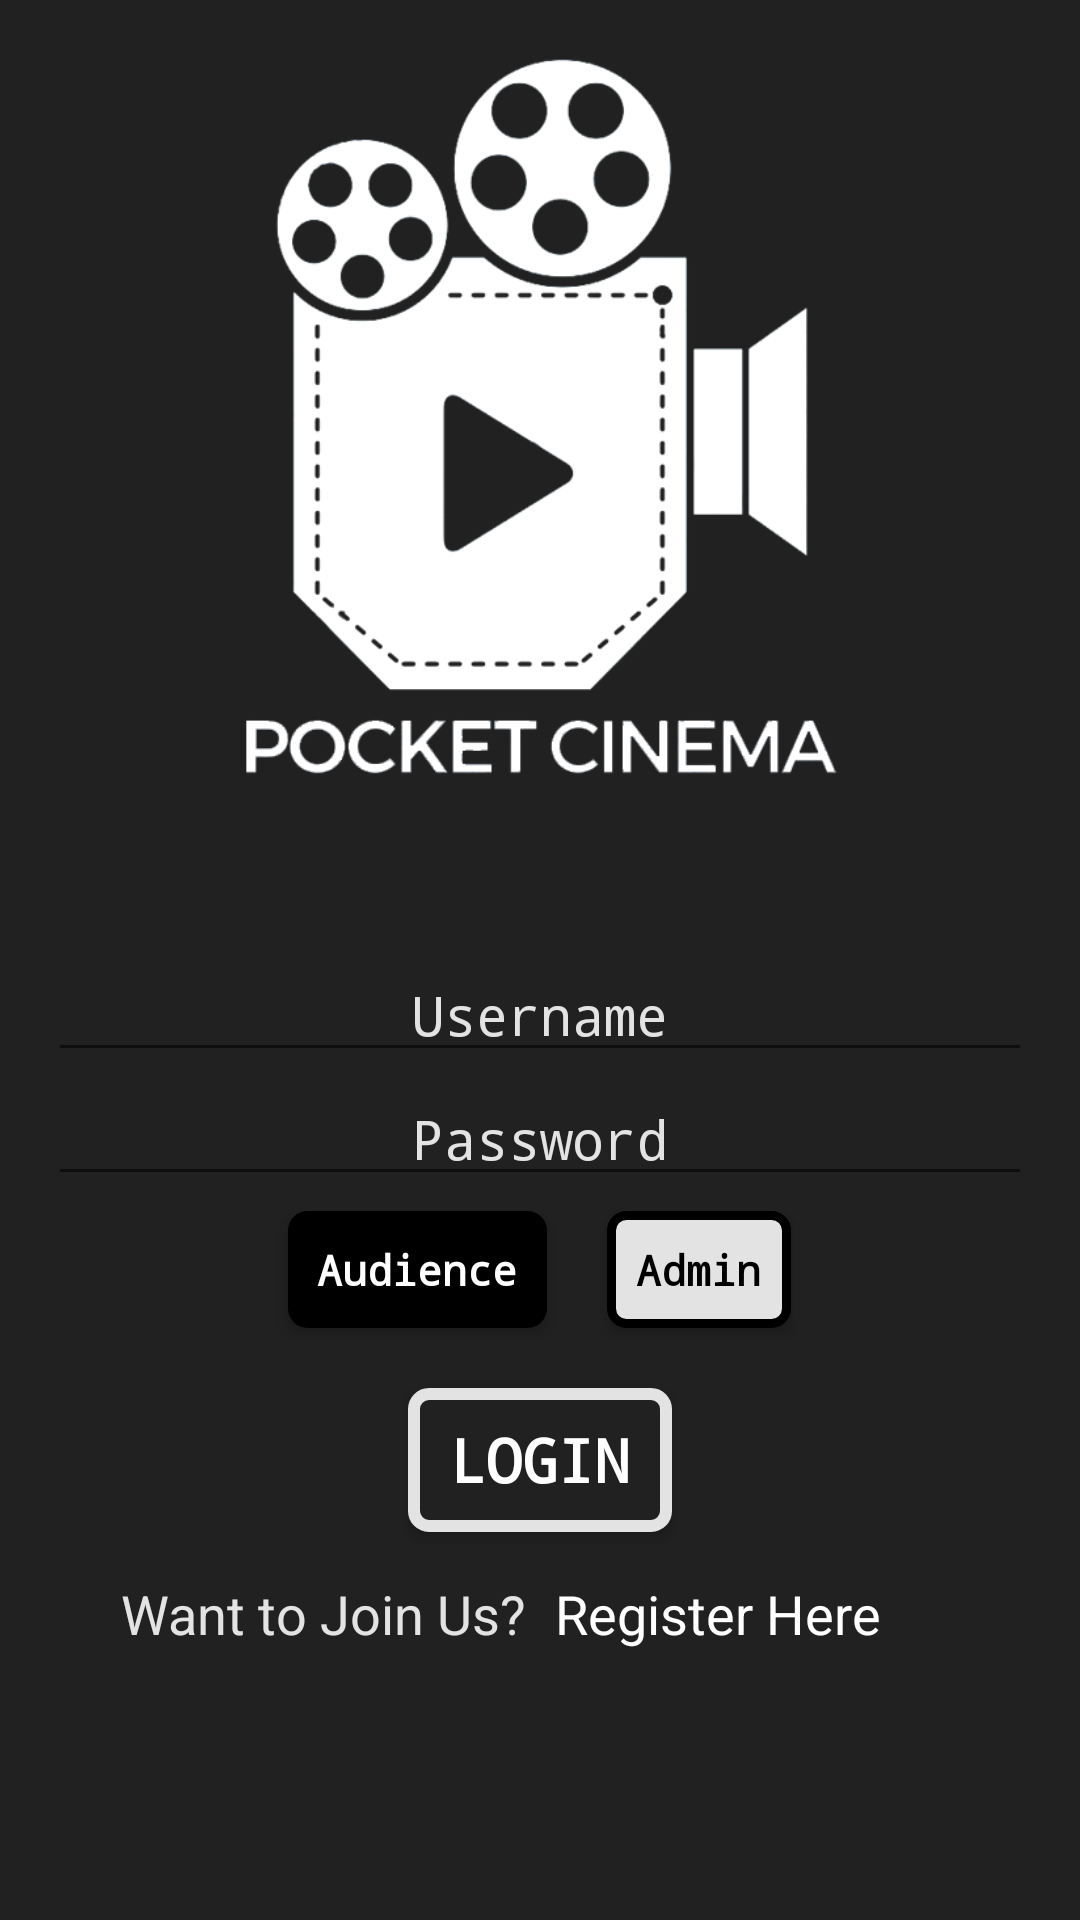

Layout XML and referenced resources for this Android screen:
<!-- AndroidManifest.xml: activity theme Theme.AppCompat.Light.NoActionBar -->
<!-- res/layout/activity_main.xml -->
<?xml version="1.0" encoding="utf-8"?>
<LinearLayout xmlns:android="http://schemas.android.com/apk/res/android"
    xmlns:app="http://schemas.android.com/apk/res-auto"
    xmlns:tools="http://schemas.android.com/tools"
    android:layout_width="match_parent"
    android:layout_height="match_parent"
    android:background="@color/colorPrimaryDark"
    android:orientation="vertical"
    android:paddingLeft="@dimen/activity_horizontal_margin"
    android:paddingTop="@dimen/activity_vertical_margin"
    android:paddingRight="@dimen/activity_horizontal_margin"
    android:paddingBottom="@dimen/activity_vertical_margin"
    tools:context=".MainActivity">


    <ImageView
        android:id="@+id/imageView2"
        android:layout_width="match_parent"
        android:layout_height="250dp"
        android:scaleType="fitCenter"
        android:src="@drawable/pocket_cinema_logo_white" />

    <LinearLayout
        android:layout_width="match_parent"
        android:layout_height="wrap_content"
        android:layout_marginTop="50dp"
        android:orientation="vertical">

        <EditText
            android:id="@+id/editTextUsername"
            android:layout_width="match_parent"
            android:layout_height="wrap_content"
            android:ems="10"
            android:hint="Username"
            android:inputType="textPersonName"
            android:textAlignment="center"
            android:textColor="@color/Shade"
            android:textColorHint="@color/Shade"
            android:textSize="18sp"
            android:typeface="monospace" />

        <EditText
            android:id="@+id/editTextPassword"
            android:layout_width="match_parent"
            android:layout_height="match_parent"
            android:ems="10"
            android:hint="Password"
            android:inputType="textPassword"
            android:textAlignment="center"
            android:textColor="@color/Shade"
            android:textColorHint="@color/Shade"
            android:typeface="monospace" />

        <RadioGroup
            android:id="@+id/roleGroup"
            android:layout_width="match_parent"
            android:layout_height="wrap_content"
            android:gravity="center"
            android:orientation="horizontal">

            <RadioButton
                android:id="@+id/audience_radio"
                android:layout_width="wrap_content"
                android:layout_height="match_parent"
                android:layout_marginStart="10dp"
                android:layout_marginTop="5dp"
                android:layout_marginEnd="10dp"
                android:layout_marginBottom="5dp"
                android:background="@drawable/radio_button_background"
                android:button="@android:color/transparent"
                android:checked="true"
                android:elevation="3dp"
                android:padding="10dp"
                android:text="@string/txt_audience"
                android:textAlignment="center"
                android:textColor="@color/radio_text_color"
                android:textSize="14sp"
                android:textStyle="bold"
                android:typeface="monospace" />

            <RadioButton
                android:id="@+id/admin_radio"
                android:layout_width="wrap_content"
                android:layout_height="match_parent"
                android:layout_marginStart="10dp"
                android:layout_marginTop="5dp"
                android:layout_marginEnd="10dp"
                android:layout_marginBottom="5dp"
                android:background="@drawable/radio_button_background"
                android:button="@android:color/transparent"
                android:elevation="3dp"
                android:padding="10dp"
                android:text="@string/txt_admin"
                android:textAlignment="center"
                android:textColor="@color/radio_text_color"
                android:textSize="14sp"
                android:textStyle="bold"
                android:typeface="monospace" />
        </RadioGroup>

        <Button
            android:id="@+id/login"
            style="@style/Widget.AppCompat.Button.Colored"
            android:layout_width="wrap_content"
            android:layout_height="wrap_content"
            android:layout_gravity="bottom|center"
            android:layout_margin="15dp"
            android:layout_marginTop="200dp"
            android:background="@drawable/white_button_rectangle"
            android:elevation="30dp"
            android:gravity="center"
            android:onClick="GoNext"
            android:padding="10dp"
            android:text="@string/txt_login"
            android:textAlignment="center"
            android:textAllCaps="true"
            android:textColor="@color/button_text_color"
            android:textSize="20sp"
            android:textStyle="bold"
            android:typeface="monospace" />

    </LinearLayout>

    <LinearLayout
        android:layout_width="match_parent"
        android:layout_height="wrap_content"
        android:orientation="horizontal">

        <TextView
            android:id="@+id/textView2"
            android:layout_width="match_parent"
            android:layout_height="wrap_content"
            android:layout_marginEnd="5dp"
            android:layout_weight="1"
            android:text="@string/txt_want_to_join_us"
            android:textAlignment="textEnd"
            android:textColor="@color/Shade"
            android:textSize="18sp" />

        <TextView
            android:id="@+id/register"
            android:layout_width="match_parent"
            android:layout_height="wrap_content"
            android:layout_marginStart="5dp"
            android:layout_weight="1"
            android:onClick="GoNext"
            android:text="@string/txt_register_here"
            android:textColor="@color/white"
            android:textSize="18sp" />
    </LinearLayout>

</LinearLayout>
<!-- resources referenced by this layout -->
<resources>
  <color name="Shade">#e4e3e3</color>
  <color name="colorPrimaryDark">#212121</color>
  <color name="white">#FFFFFF</color>
  <dimen name="activity_horizontal_margin">16dp</dimen>
  <dimen name="activity_vertical_margin">16dp</dimen>
  <!-- drawable pocket_cinema_logo_white: png bitmap (drawable, 85327 bytes) -->
  <!-- drawable radio_button_background (drawable) -->
  <?xml version="1.0" encoding="utf-8"?>
  <selector xmlns:android="http://schemas.android.com/apk/res/android">
      <item android:state_pressed="true" >
          <shape android:shape="rectangle" >
              <corners android:radius="5dip" />
              <stroke android:width="3dip" android:color="#333333" />
              <solid android:color="@color/Shade" />
          </shape>
      </item>
  
      <item android:state_checked="true" >
          <shape android:shape="rectangle" >
              <corners android:radius="5dp" />
              <stroke android:width="3dip" android:color="@color/colorDark" />
              <solid android:color="@color/colorPrimary" />
          </shape>
      </item>
  
      <item>
          <shape android:shape="rectangle">
              <corners android:radius="5dip" />
              <stroke android:width="3dip" android:color="@color/colorPrimary" />
              <solid android:color="@color/Shade" />
          </shape>
      </item>
  </selector>
  <!-- drawable white_button_rectangle (drawable) -->
  <?xml version="1.0" encoding="utf-8"?>
  <selector xmlns:android="http://schemas.android.com/apk/res/android">
      <item android:state_pressed="true" >
          <shape android:shape="rectangle" >
              <corners android:radius="5dip" />
              <stroke android:width="3dip" android:color="@color/Shade" />
              <solid android:color="@color/Shade" />
          </shape>
      </item>
  
      <item android:state_checked="true" >
          <shape android:shape="rectangle" >
              <corners android:radius="5dp" />
              <stroke android:width="3dip" android:color="@color/colorDark" />
              <solid android:color="@color/colorPrimary" />
          </shape>
      </item>
  
      <item>
          <shape android:shape="rectangle">
              <corners android:radius="5dip" />
              <stroke android:width="4dip" android:color="@color/Shade" />
              <solid android:color="@color/colorPrimaryDark" />
          </shape>
      </item>
  </selector>
  <string name="txt_admin">Admin</string>
  <string name="txt_audience">Audience</string>
  <string name="txt_login">Login</string>
  <string name="txt_register_here">Register Here</string>
  <string name="txt_want_to_join_us">Want to Join Us?</string>
  <color name="colorDark">#000000</color>
  <color name="colorPrimary">#000000</color>
</resources>
